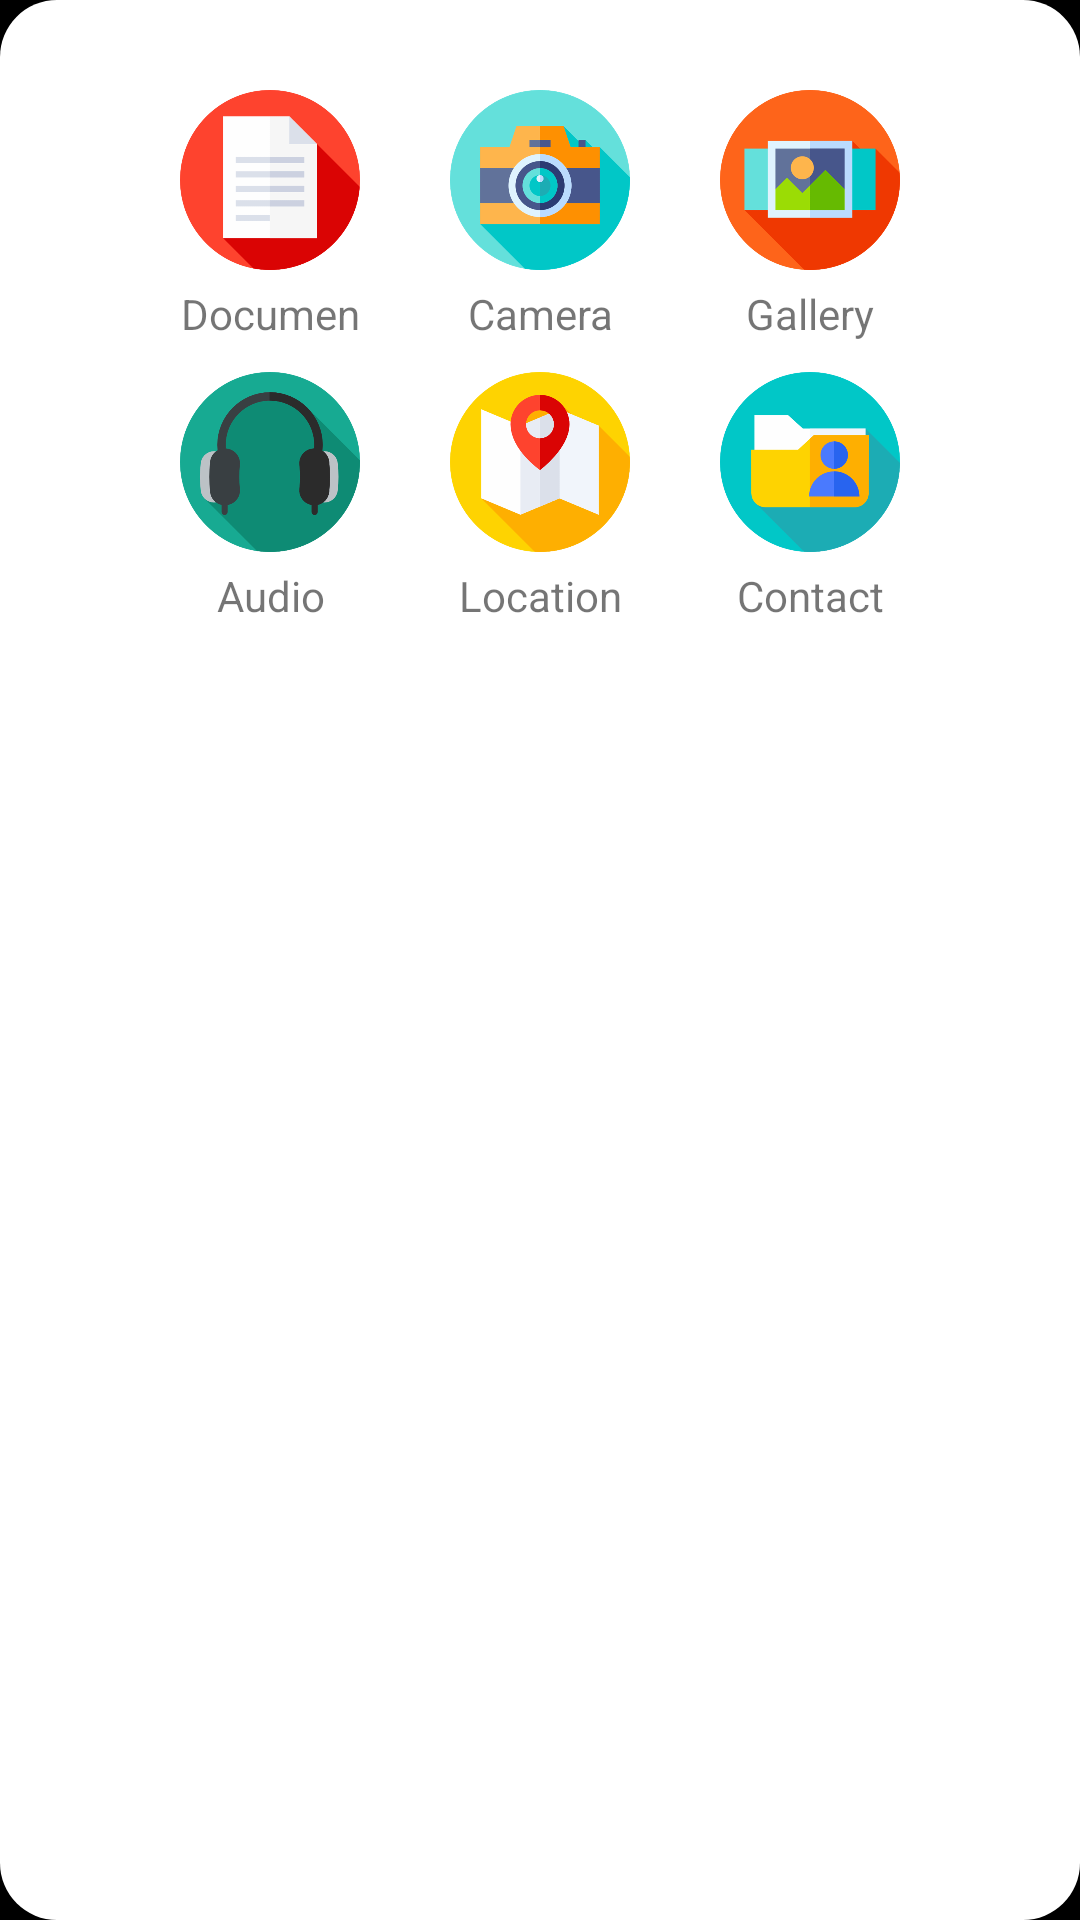

Here is an Android app screen rendered from its layout file. Give the layout XML and the strings, colors and styles it references.
<!-- AndroidManifest.xml: application theme AppTheme -->
<!-- res/layout/layout_file_picker.xml -->
<?xml version="1.0" encoding="utf-8"?>
<LinearLayout xmlns:android="http://schemas.android.com/apk/res/android"
    android:id="@+id/ll_file_picker"
    android:layout_width="match_parent"
    android:layout_height="wrap_content"
    android:layout_gravity="bottom"
    android:layout_marginStart="10dp"
    android:layout_marginEnd="10dp"
    android:layout_marginBottom="100dp"
    android:background="@drawable/shape_rounded_white_bg"
    android:orientation="vertical"
    android:paddingTop="30dp"
    android:paddingBottom="30dp">

    <LinearLayout
        android:layout_width="match_parent"
        android:layout_height="wrap_content"
        android:layout_marginBottom="10dp"
        android:gravity="center"
        android:orientation="horizontal">

        <LinearLayout
            android:layout_width="wrap_content"
            android:layout_height="wrap_content"
            android:layout_marginEnd="30dp"
            android:orientation="vertical">

            <ImageView
                android:layout_width="60dp"
                android:layout_height="60dp"
                android:layout_marginBottom="5dp"
                android:src="@drawable/pick_document"></ImageView>

            <TextView
                android:layout_width="match_parent"
                android:layout_height="wrap_content"
                android:gravity="center"
                android:text="Document"></TextView>

        </LinearLayout>

        <LinearLayout
            android:layout_width="wrap_content"
            android:layout_height="wrap_content"
            android:layout_marginEnd="30dp"
            android:orientation="vertical">

            <ImageView
                android:id="@+id/open_camera_iv"
                android:layout_width="60dp"
                android:layout_height="60dp"
                android:layout_marginBottom="5dp"
                android:src="@drawable/open_camera"></ImageView>

            <TextView
                android:layout_width="match_parent"
                android:layout_height="wrap_content"
                android:gravity="center"
                android:text="Camera"></TextView>

        </LinearLayout>

        <LinearLayout
            android:layout_width="wrap_content"
            android:layout_height="wrap_content"
            android:orientation="vertical">

            <ImageView
                android:id="@+id/open_gallery_iv"
                android:layout_width="60dp"
                android:layout_height="60dp"
                android:layout_marginBottom="5dp"
                android:src="@drawable/open_gallery"></ImageView>

            <TextView
                android:layout_width="match_parent"
                android:layout_height="wrap_content"
                android:gravity="center"
                android:text="Gallery"></TextView>

        </LinearLayout>

    </LinearLayout>

    <LinearLayout
        android:layout_width="match_parent"
        android:layout_height="wrap_content"
        android:gravity="center"
        android:orientation="horizontal">

        <LinearLayout
            android:layout_width="wrap_content"
            android:layout_height="wrap_content"
            android:layout_marginEnd="30dp"
            android:orientation="vertical">

            <ImageView
                android:layout_width="60dp"
                android:layout_height="60dp"
                android:layout_marginBottom="5dp"
                android:src="@drawable/pick_audio"></ImageView>

            <TextView
                android:layout_width="match_parent"
                android:layout_height="wrap_content"
                android:gravity="center"
                android:text="Audio"></TextView>

        </LinearLayout>

        <LinearLayout
            android:layout_width="wrap_content"
            android:layout_height="wrap_content"
            android:layout_marginEnd="30dp"
            android:orientation="vertical">

            <ImageView
                android:layout_width="60dp"
                android:layout_height="60dp"
                android:layout_marginBottom="5dp"
                android:src="@drawable/pick_location"></ImageView>

            <TextView
                android:layout_width="match_parent"
                android:layout_height="wrap_content"
                android:gravity="center"
                android:text="Location"></TextView>

        </LinearLayout>

        <LinearLayout
            android:layout_width="wrap_content"
            android:layout_height="wrap_content"
            android:orientation="vertical">

            <ImageView
                android:layout_width="60dp"
                android:layout_height="60dp"
                android:layout_marginBottom="5dp"
                android:src="@drawable/pick_contact"></ImageView>

            <TextView
                android:layout_width="match_parent"
                android:layout_height="wrap_content"
                android:gravity="center"
                android:text="Contact"></TextView>

        </LinearLayout>

    </LinearLayout>


</LinearLayout>
<!-- resources referenced by this layout -->
<resources>
  <!-- drawable open_camera: png bitmap (drawable-hdpi, 30630 bytes) -->
  <!-- drawable open_gallery: png bitmap (drawable-hdpi, 19626 bytes) -->
  <!-- drawable pick_audio: png bitmap (drawable-hdpi, 30315 bytes) -->
  <!-- drawable pick_contact: png bitmap (drawable-hdpi, 22614 bytes) -->
  <!-- drawable pick_document: png bitmap (drawable-hdpi, 16339 bytes) -->
  <!-- drawable pick_location: png bitmap (drawable-hdpi, 24980 bytes) -->
  <!-- drawable shape_rounded_white_bg (drawable) -->
  <?xml version="1.0" encoding="utf-8"?>
  <shape xmlns:android="http://schemas.android.com/apk/res/android"
      android:shape="rectangle">
  
      <solid
          android:color="@color/white">
      </solid>
  
      <corners
          android:radius="19dp">
  
      </corners>
  
  </shape>
  <style name="AppTheme" parent="Theme.AppCompat.Light.DarkActionBar">
          
          <item name="colorPrimary">@color/colorPrimary</item>
          <item name="colorPrimaryDark">@color/colorPrimaryDark</item>
          <item name="colorAccent">@color/colorAccent</item>
          <item name="android:windowContentTransitions">true</item>
          <item name="otpViewStyle">@style/OtpWidget.OtpView</item>
          <item name="android:windowBackground">@color/colorPrimaryDark</item>
          <item name="android:forceDarkAllowed" tools:ignore="NewApi">false</item>
      </style>
  <color name="white">#fff</color>
  <color name="colorPrimary">#AD000000</color>
  <color name="colorPrimaryDark">#000000</color>
  <color name="colorAccent">#3CB881</color>
</resources>
